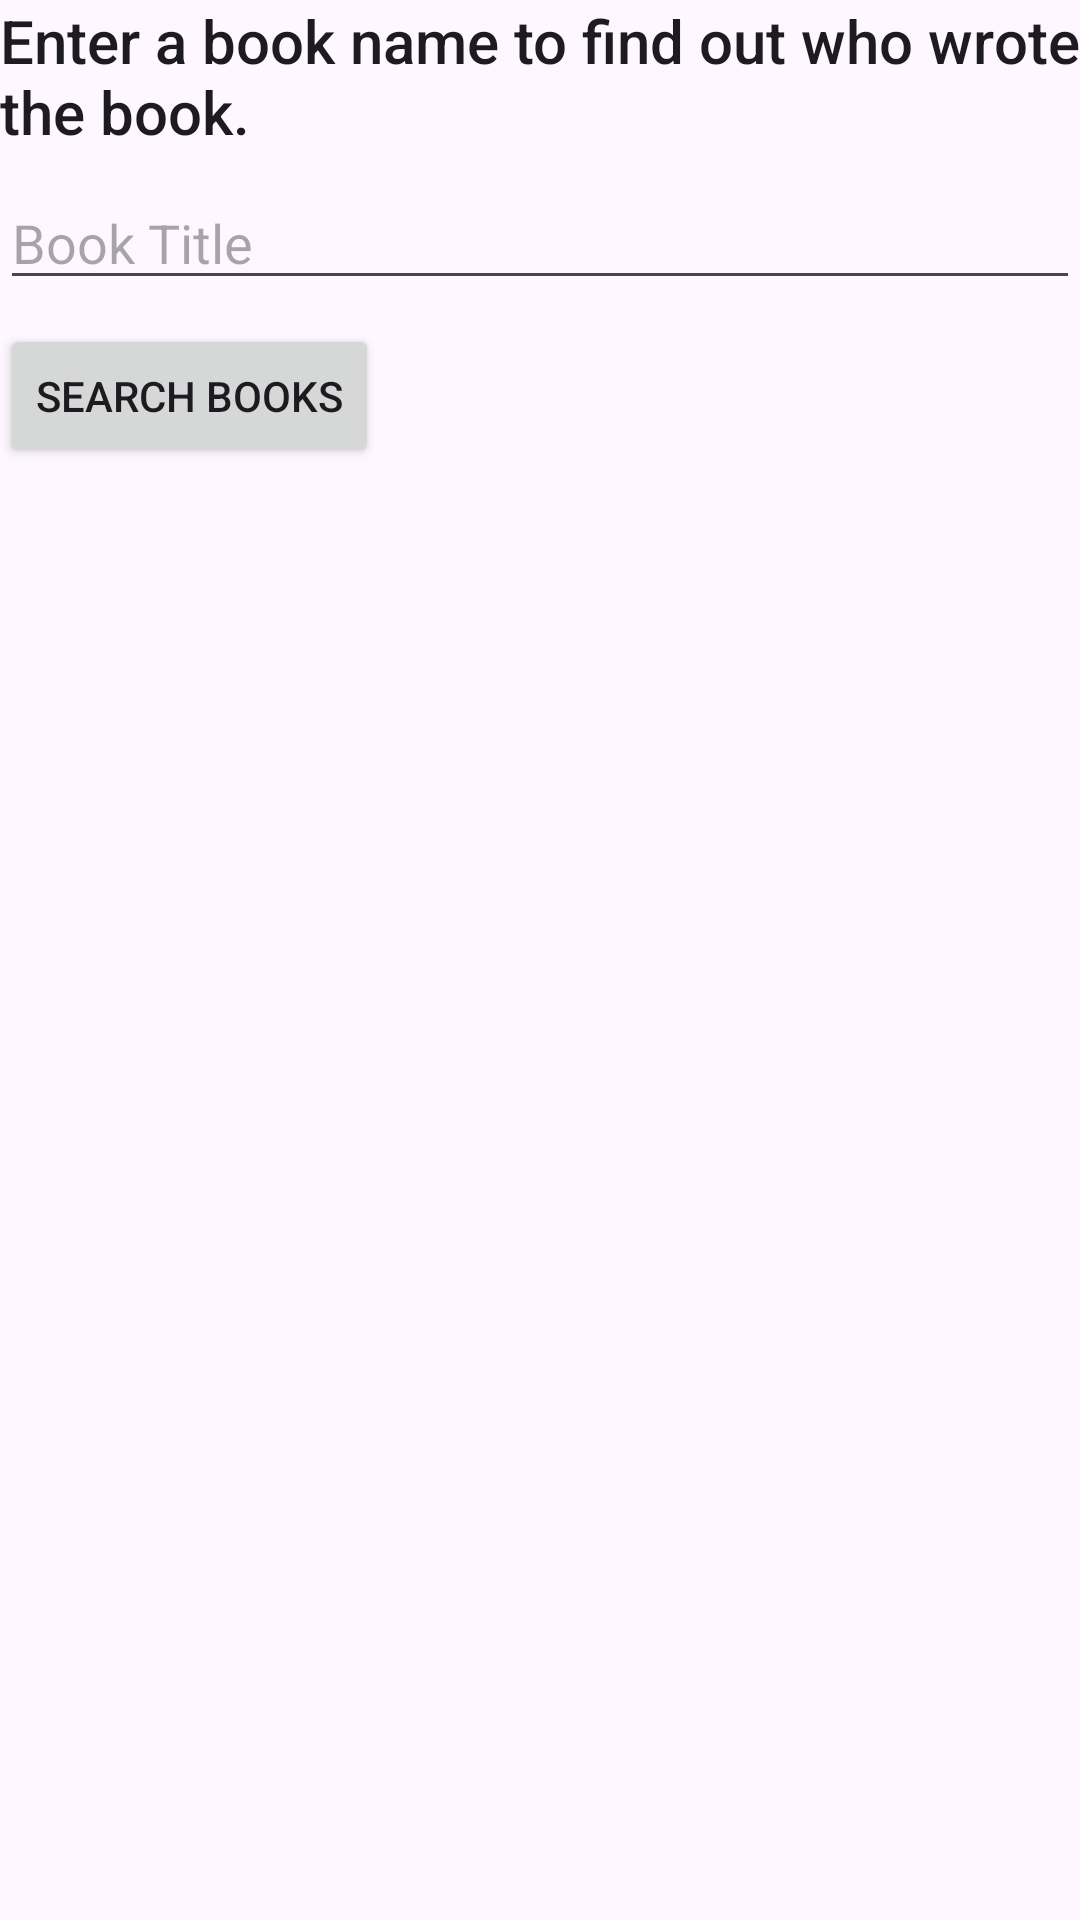

Here is an Android app screen rendered from its layout file. Give the layout XML and the strings, colors and styles it references.
<!-- AndroidManifest.xml: application theme Theme.WhoWroteItRetrofit2 -->
<!-- res/layout/activity_main.xml -->
<?xml version="1.0" encoding="utf-8"?>
<androidx.constraintlayout.widget.ConstraintLayout xmlns:android="http://schemas.android.com/apk/res/android"
    xmlns:app="http://schemas.android.com/apk/res-auto"
    xmlns:tools="http://schemas.android.com/tools"
    android:layout_width="match_parent"
    android:layout_height="match_parent"
    tools:context=".MainActivity">

    <TextView
        android:id="@+id/instructions"
        android:layout_width="match_parent"
        android:layout_height="wrap_content"
        android:layout_marginBottom="110dp"
        android:text="@string/instructions"
        android:textAppearance="@style/TextAppearance.AppCompat.Title"
        app:layout_constraintBottom_toTopOf="@+id/listView"
        app:layout_constraintStart_toStartOf="parent"
        app:layout_constraintTop_toTopOf="parent" />

    <EditText
        android:id="@+id/bookInput"
        android:layout_width="match_parent"
        android:layout_height="wrap_content"
        android:layout_marginTop="8dp"
        android:hint="@string/input_hint"
        android:inputType="text"
        app:layout_constraintEnd_toEndOf="parent"
        app:layout_constraintStart_toStartOf="parent"
        app:layout_constraintTop_toBottomOf="@+id/instructions" />

    <Button
        android:id="@+id/searchButton"
        android:layout_width="wrap_content"
        android:layout_height="wrap_content"
        android:layout_marginTop="8dp"
        android:onClick="searchBooks"
        android:text="@string/button_text"
        app:layout_constraintStart_toStartOf="parent"
        app:layout_constraintTop_toBottomOf="@+id/bookInput" />

    <ListView
        android:id="@+id/listView"
        android:layout_width="0dp"
        android:layout_height="0dp"
        android:layout_marginStart="1dp"
        android:layout_marginEnd="1dp"
        android:layout_marginBottom="1dp"
        app:layout_constraintBottom_toBottomOf="parent"
        app:layout_constraintEnd_toEndOf="parent"
        app:layout_constraintStart_toStartOf="parent"
        app:layout_constraintTop_toBottomOf="@+id/instructions" />

</androidx.constraintlayout.widget.ConstraintLayout>
<!-- resources referenced by this layout -->
<resources>
  <string name="button_text">Search Books</string>
  <string name="input_hint">Book Title</string>
  <string name="instructions">Enter a book name to find out who wrote the book. </string>
  <style name="Theme.WhoWroteItRetrofit2" parent="Base.Theme.WhoWroteItRetrofit2" />
  <style name="Base.Theme.WhoWroteItRetrofit2" parent="Theme.Material3.DayNight.NoActionBar">
          
          
      </style>
</resources>
